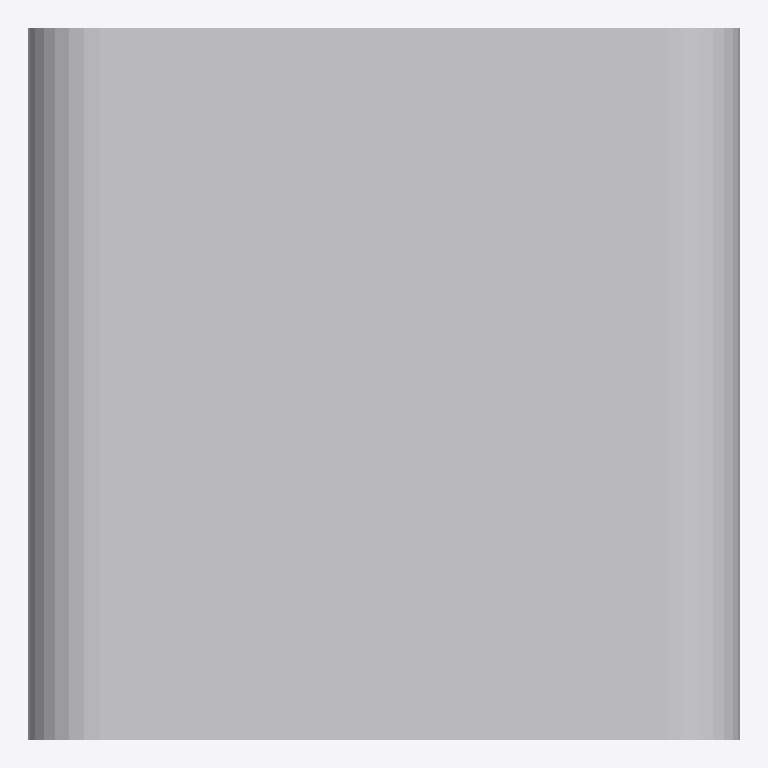
Plan cut of the same IFC building model at storey 'Port De Barcelona' (level 0.00 m, cut at 1.40 m), seen from above with north up, elements coloured by IFC class: 1 other element (light grey). No cut surface shows.
Extent 0.050 m × 0.050 m × 0.800 m (x, y, z). Storeys (1): Port De Barcelona at 0.00 m. Elements (1): 1 IfcFurnishingElement.

HEADER;
FILE_DESCRIPTION(('ViewDefinition [CoordinationView_V2.0]'),'2;1');
FILE_NAME('','',(''),(''),'','','');
FILE_SCHEMA(('IFC2X3'));
ENDSEC;
DATA;
#105=IFCPROJECT('34UKVHeH5CHvrwyycS_2aZ',$,'Port De Barcelona',$,$,'Port De Barcelona','Port De Barcelona',(#97),#92);
#130=IFCSITE('34UKVHeH5CHvrwyycS_2aX',$,'Default',$,$,#127,$,$,.ELEMENT.,(42,21,31,181945),(-71,-3,-24,-263305),0.0,$,$);
#115=IFCBUILDING('34UKVHeH5CHvrwyycS_2aY',$,'Port De Barcelona',$,$,#32,$,'Port De Barcelona',.ELEMENT.,$,$,$);
#124=IFCBUILDINGSTOREY('34UKVHeH5CHvrwyybZ1_NS',$,'Port De Barcelona',$,'Level:8mm Head',#122,$,'Port De Barcelona',.ELEMENT.,0.0);
#287=IFCFURNISHINGELEMENT('1heforO1nEs9nlFFOXDzxc',$,'APBCN-URB-MOB-Pilono_Rectangular_Acero_Aparcabici:Tipo1:252936',$,'APBCN-URB-MOB-Pilono_Rectangular_Acero_Aparcabici:Tipo1',#285,#280,'252936');
ENDSEC;
